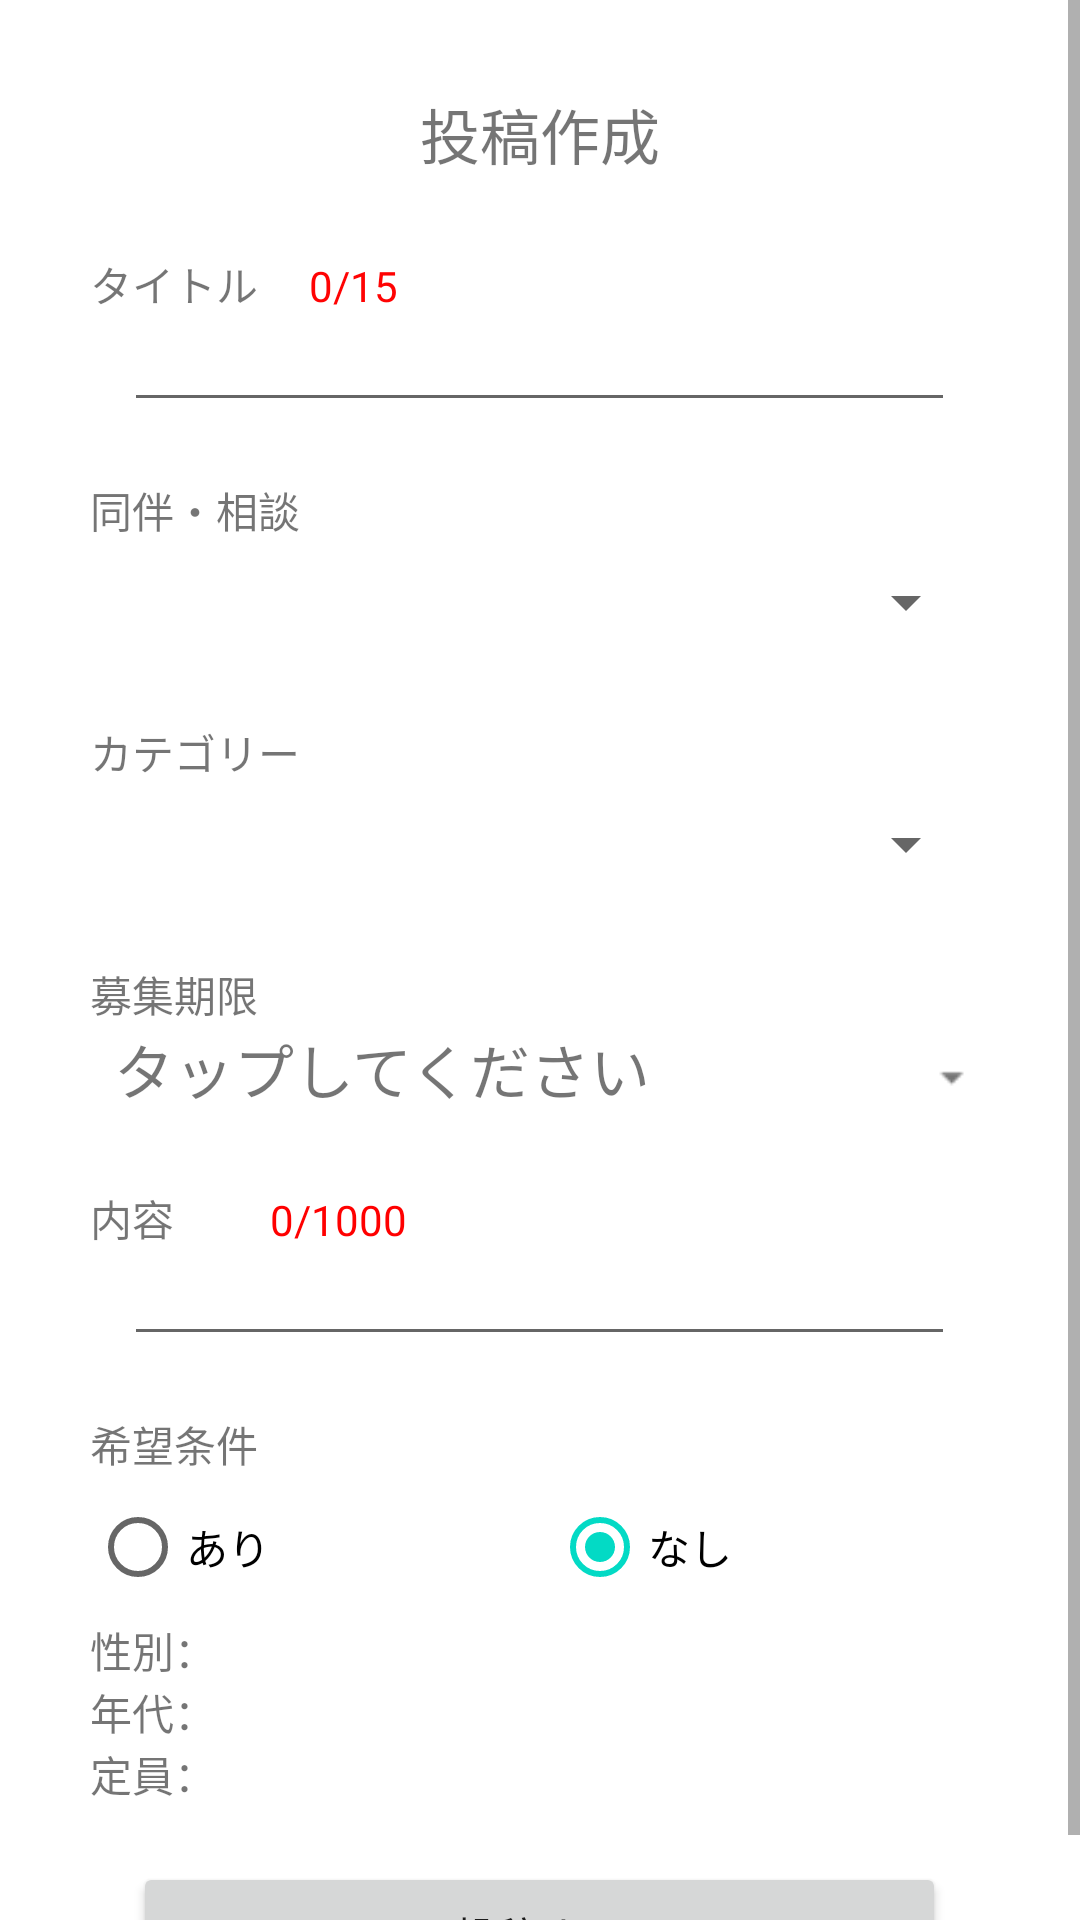

The Android layout XML behind this screen, and the referenced resources:
<!-- AndroidManifest.xml: application theme Theme.WithMe -->
<!-- res/layout/activity_post.xml -->
<?xml version="1.0" encoding="utf-8"?>
<androidx.constraintlayout.widget.ConstraintLayout xmlns:android="http://schemas.android.com/apk/res/android"
    xmlns:app="http://schemas.android.com/apk/res-auto"
    xmlns:tools="http://schemas.android.com/tools"
    android:layout_width="match_parent"
    android:layout_height="match_parent"
    tools:context=".postActivity">

    <ScrollView
        android:layout_width="match_parent"
        android:layout_height="match_parent"
        tools:layout_editor_absoluteX="-174dp"
        tools:layout_editor_absoluteY="25dp">

        <LinearLayout
            android:layout_width="match_parent"
            android:layout_height="wrap_content"
            android:orientation="vertical">

            <TextView
                android:id="@+id/textView11"
                android:layout_width="match_parent"
                android:layout_height="30dp" />

            <TextView
                android:id="@+id/textView2"
                android:layout_width="match_parent"
                android:layout_height="wrap_content"
                android:text="投稿作成"
                android:gravity="center"
                android:textSize="20sp"
                android:layout_marginBottom="25dp"/>

            <LinearLayout
                android:layout_width="match_parent"
                android:layout_height="match_parent"
                android:orientation="horizontal">

                <TextView
                    android:id="@+id/titleText"
                    android:layout_width="73dp"
                    android:layout_height="19dp"
                    android:layout_marginStart="30dp"
                    android:text="タイトル" />

                <TextView
                    android:id="@+id/titlecount"
                    android:layout_width="wrap_content"
                    android:layout_height="wrap_content"
                    android:layout_weight="1"
                    android:text="0/15"
                    android:textColor="#FF0303" />
            </LinearLayout>

            <EditText
                android:id="@+id/titleEdit"
                android:layout_width="277dp"
                android:layout_height="wrap_content"
                android:layout_gravity="center_horizontal"
                android:gravity="top|left"
                android:textSize="15sp" />

            <TextView
                android:id="@+id/textView12"
                android:layout_width="match_parent"
                android:layout_height="wrap_content" />

            <TextView
                android:id="@+id/syuruiText"
                android:layout_width="wrap_content"
                android:layout_height="wrap_content"
                android:layout_marginStart="30dp"
                android:text="同伴・相談" />

            <Spinner
                android:id="@+id/syuruiSp"
                android:layout_width="292dp"
                android:layout_gravity="center_horizontal"
                android:layout_height="41dp" />

            <TextView
                android:id="@+id/textView26"
                android:layout_width="match_parent"
                android:layout_height="wrap_content" />

            <TextView
                android:id="@+id/categrytext"
                android:layout_width="292dp"
                android:layout_height="wrap_content"
                android:layout_marginStart="30dp"
                android:text="カテゴリー" />

            <Spinner
                android:id="@+id/categrySp"
                android:layout_width="292dp"
                android:layout_gravity="center_horizontal"
                android:layout_height="41dp" />

            <TextView
                android:id="@+id/textView27"
                android:layout_width="match_parent"
                android:layout_height="wrap_content" />

            <TextView
                android:id="@+id/recruitDayText"
                android:layout_width="wrap_content"
                android:layout_height="wrap_content"
                android:layout_marginStart="30dp"
                android:text="募集期限" />

            <LinearLayout
                android:layout_width="match_parent"
                android:layout_height="match_parent"
                android:orientation="horizontal">

                <TextView
                    android:id="@+id/recruitDaySp"
                    android:layout_width="265dp"
                    android:layout_height="match_parent"
                    android:layout_marginStart="38dp"
                    android:text="タップしてください"
                    android:textSize="20sp" />

                <ImageView
                    android:id="@+id/imageView9"
                    android:layout_width="0dp"
                    android:layout_height="35dp"
                    android:layout_weight="1"
                    app:srcCompat="@drawable/sankaku" />

                <TextView
                    android:id="@+id/textView33"
                    android:layout_width="wrap_content"
                    android:layout_height="wrap_content"
                    android:layout_weight="1" />
            </LinearLayout>

            <TextView
                android:id="@+id/textView28"
                android:layout_width="match_parent"
                android:layout_height="wrap_content" />

            <LinearLayout
                android:layout_width="match_parent"
                android:layout_height="match_parent"
                android:orientation="horizontal">

                <TextView
                    android:id="@+id/contentText"
                    android:layout_width="60dp"
                    android:layout_height="match_parent"
                    android:layout_marginStart="30dp"
                    android:text="内容" />

                <TextView
                    android:id="@+id/textView41"
                    android:layout_width="wrap_content"
                    android:layout_height="wrap_content"
                    android:layout_weight="1"
                    android:text="0/1000"
                    android:textColor="#FF0000" />
            </LinearLayout>


            <EditText
                android:id="@+id/contentEdit"
                android:layout_width="277dp"
                android:layout_height="wrap_content"
                android:layout_gravity="center_horizontal"
                android:gravity="top|left"
                android:textSize="15sp" />

            <TextView
                android:id="@+id/textView29"
                android:layout_width="match_parent"
                android:layout_height="wrap_content" />

            <TextView
                android:id="@+id/textView"
                android:layout_width="337dp"
                android:layout_height="wrap_content"
                android:layout_marginStart="30dp"
                android:text="希望条件" />

            <LinearLayout
                android:layout_width="match_parent"
                android:layout_height="match_parent"
                android:orientation="horizontal">

                <RadioGroup
                    android:id="@+id/radioG"
                    android:layout_width="267dp"
                    android:layout_marginStart="30dp"
                    android:layout_height="match_parent"
                    android:orientation="horizontal"
                    android:layout_weight="1">

                    <RadioButton
                        android:id="@+id/radioButton"
                        android:layout_width="154dp"
                        android:layout_height="match_parent"
                        android:onClick="showDialog"
                        android:text="あり" />

                    <RadioButton
                        android:id="@+id/radioButton3"
                        android:layout_width="195dp"
                        android:layout_height="wrap_content"
                        android:checked="true"
                        android:text="なし" />
                </RadioGroup>
            </LinearLayout>

            <TextView
                android:id="@+id/sgender"
                android:layout_width="match_parent"
                android:layout_height="wrap_content"
                android:layout_marginStart="30dp"
                android:text="性別：" />

            <TextView
                android:id="@+id/sage"
                android:layout_width="match_parent"
                android:layout_height="wrap_content"
                android:layout_marginStart="30dp"
                android:text="年代：" />

            <TextView
                android:id="@+id/stain"
                android:layout_width="match_parent"
                android:layout_height="wrap_content"
                android:layout_marginStart="30dp"
                android:text="定員：" />

            <TextView
                android:id="@+id/textView30"
                android:layout_width="match_parent"
                android:layout_height="wrap_content" />

            <Button
                android:id="@+id/postButton"
                android:layout_width="271dp"
                android:layout_gravity="center_horizontal"
                android:layout_height="49dp"
                android:text="投稿する" />

        </LinearLayout>
    </ScrollView>

</androidx.constraintlayout.widget.ConstraintLayout>
<!-- resources referenced by this layout -->
<resources>
  <!-- drawable sankaku: png bitmap (drawable-v24, 229 bytes) -->
  <style name="Theme.WithMe" parent="Theme.MaterialComponents.DayNight.DarkActionBar">
          
          <item name="colorPrimary">@color/purple_500</item>
          <item name="colorPrimaryVariant">@color/purple_700</item>
          <item name="colorOnPrimary">@color/white</item>
          
          <item name="colorSecondary">@color/teal_200</item>
          <item name="colorSecondaryVariant">@color/teal_700</item>
          <item name="colorOnSecondary">@color/black</item>
          
          <item name="android:statusBarColor" tools:targetApi="l">?attr/colorPrimaryVariant</item>
          
      </style>
  <color name="purple_500">#B6D8DD</color>
  <color name="purple_700">#B6D8DD</color>
  <color name="white">#FFFFFFFF</color>
  <color name="teal_200">#FF03DAC5</color>
  <color name="teal_700">#FF018786</color>
  <color name="black">#FF000000</color>
</resources>
